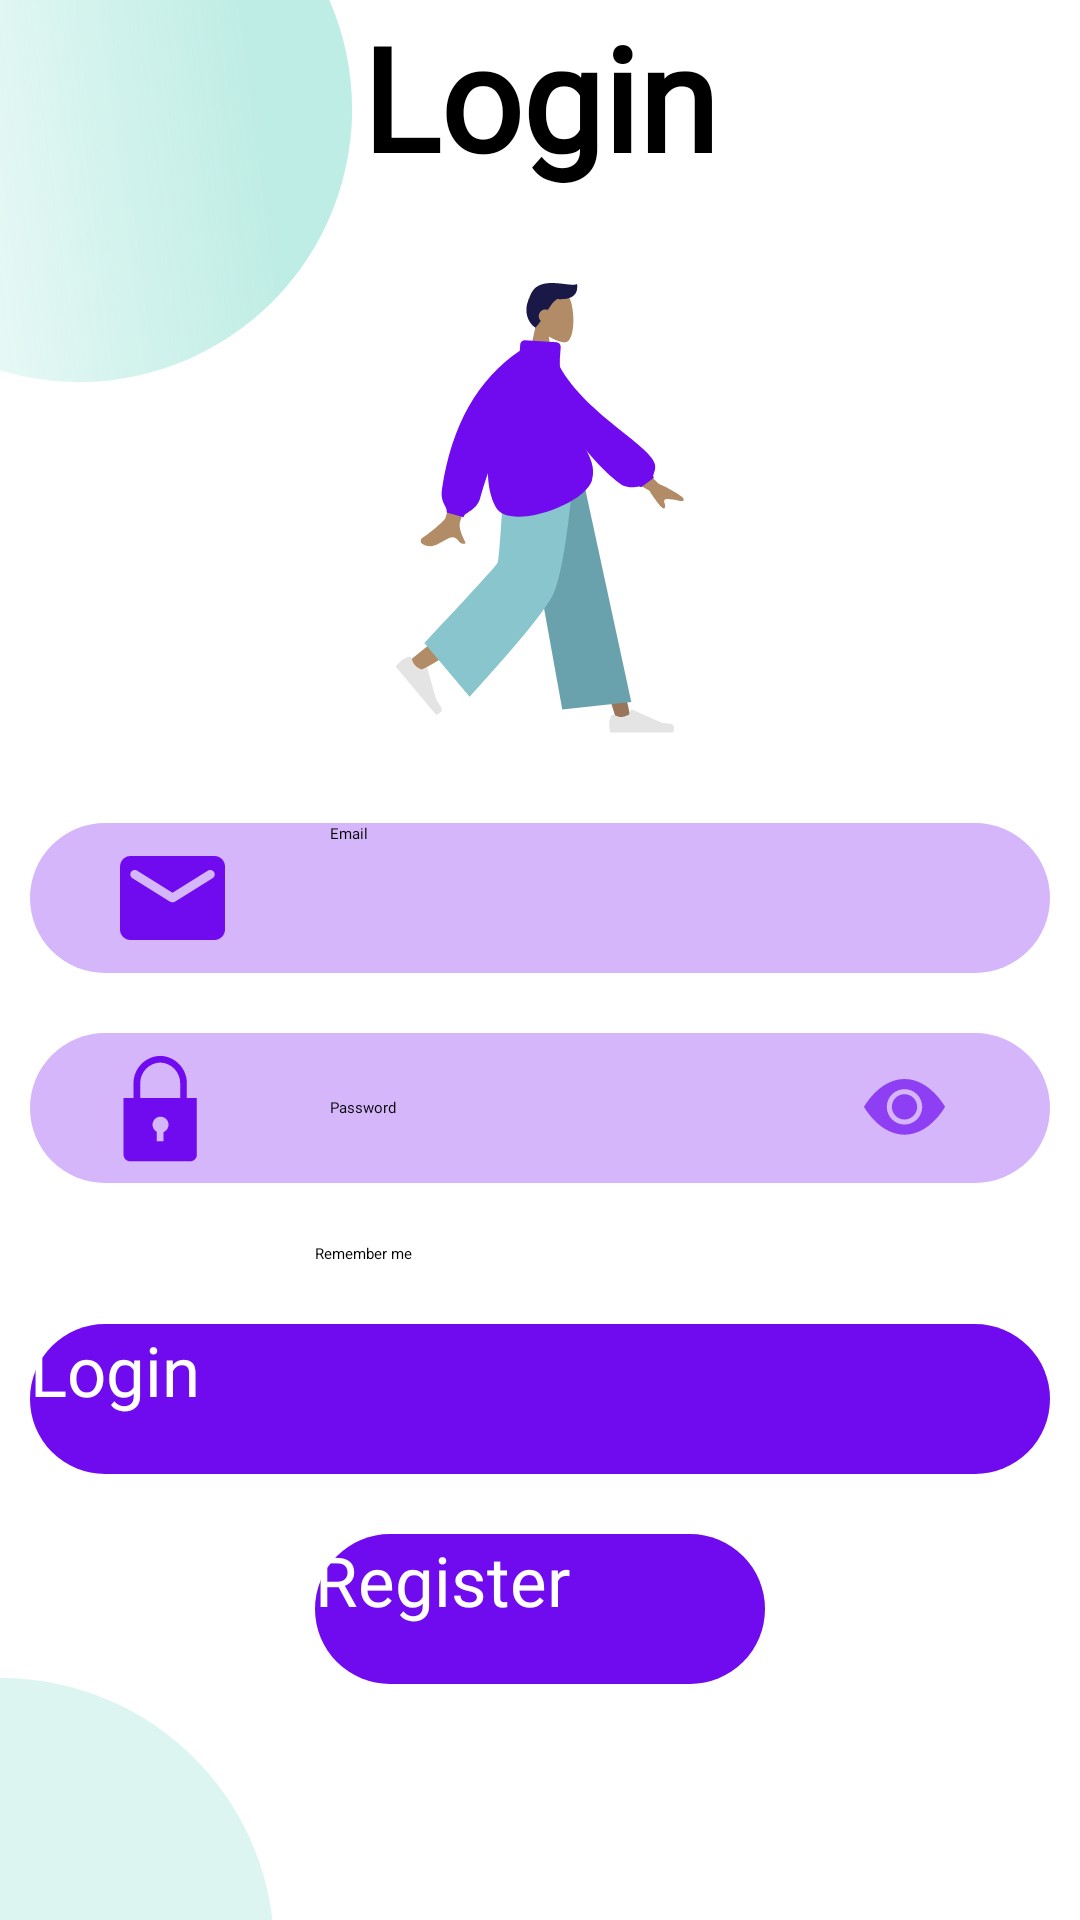

This screen was rendered from an Android layout file. Write that file and the resources it references.
<!-- AndroidManifest.xml: application theme Theme.App.Starting -->
<!-- res/layout/fragment_login.xml -->
<?xml version="1.0" encoding="utf-8"?>
<androidx.constraintlayout.widget.ConstraintLayout xmlns:android="http://schemas.android.com/apk/res/android"
    xmlns:app="http://schemas.android.com/apk/res-auto"
    xmlns:tools="http://schemas.android.com/tools"
    android:layout_width="match_parent"
    android:layout_height="match_parent"
    tools:context=".fragment.RegisterFragment">

    <androidx.appcompat.widget.AppCompatImageView
        android:id="@+id/circleOne"
        android:layout_width="wrap_content"
        android:layout_height="wrap_content"
        android:src="@drawable/ellipse_1"
        app:layout_constraintStart_toStartOf="parent"
        app:layout_constraintTop_toTopOf="parent" />

    <androidx.appcompat.widget.AppCompatTextView
        android:id="@+id/registerText"
        android:layout_width="wrap_content"
        android:layout_height="wrap_content"
        android:layout_gravity="center"
        android:fontFamily="@font/roboto_regular"
        android:text="@string/login"
        android:textSize="48sp"
        android:textStyle="bold"
        app:layout_constraintEnd_toEndOf="parent"
        app:layout_constraintStart_toStartOf="parent"
        app:layout_constraintTop_toTopOf="parent" />

    <androidx.appcompat.widget.AppCompatImageView
        android:id="@+id/mainPicture"
        android:layout_width="200dp"
        android:layout_height="150dp"
        android:layout_gravity="center"
        android:layout_marginTop="30dp"
        android:src="@drawable/ic_login"
        app:layout_constraintEnd_toEndOf="parent"
        app:layout_constraintStart_toStartOf="parent"
        app:layout_constraintTop_toBottomOf="@id/registerText" />

    <androidx.appcompat.widget.AppCompatEditText
        android:id="@+id/emailEt"
        android:layout_width="340dp"
        android:layout_height="50dp"
        android:layout_marginTop="30dp"
        android:background="@drawable/rounded_login"
        android:drawableStart="@drawable/mail"
        android:drawablePadding="35dp"
        android:fontFamily="@font/roboto_regular"
        android:hint="@string/email"
        android:inputType="textEmailAddress"
        android:paddingStart="30dp"
        android:textAllCaps="false"
        app:layout_constraintEnd_toEndOf="parent"
        app:layout_constraintStart_toStartOf="parent"
        app:layout_constraintTop_toBottomOf="@id/mainPicture"
        tools:ignore="RtlSymmetry" />

    <androidx.appcompat.widget.AppCompatEditText
        android:id="@+id/passwordEt"
        android:layout_width="340dp"
        android:layout_height="50dp"
        android:layout_marginTop="20dp"
        android:background="@drawable/rounded_login"
        android:drawableStart="@drawable/lock"
        android:drawableEnd="@drawable/eye"
        android:drawablePadding="30dp"
        android:fontFamily="@font/roboto_regular"
        android:gravity="center_vertical"
        android:hint="@string/password"
        android:inputType="textPassword"
        android:paddingStart="30dp"
        android:paddingEnd="35dp"
        android:textAllCaps="false"
        app:layout_constraintEnd_toEndOf="parent"
        app:layout_constraintStart_toStartOf="parent"
        app:layout_constraintTop_toBottomOf="@id/emailEt"
        tools:ignore="RtlSymmetry" />

    <androidx.appcompat.widget.AppCompatCheckBox
        android:id="@+id/checkBox"
        android:layout_width="150dp"
        android:layout_height="wrap_content"
        android:layout_marginTop="20dp"
        android:text="@string/remember_me"
        app:layout_constraintEnd_toEndOf="parent"
        app:layout_constraintStart_toStartOf="parent"
        app:layout_constraintTop_toBottomOf="@id/passwordEt" />

    <androidx.appcompat.widget.AppCompatButton
        android:id="@+id/loginBtn"
        android:layout_width="340dp"
        android:layout_height="50dp"
        android:layout_marginTop="20dp"
        android:background="@drawable/rounded_reg"
        android:fontFamily="@font/roboto_regular"
        android:text="@string/login"
        android:textAllCaps="false"
        android:textColor="@color/white"
        android:textSize="23sp"
        app:layout_constraintEnd_toEndOf="parent"
        app:layout_constraintStart_toStartOf="parent"
        app:layout_constraintTop_toBottomOf="@id/checkBox" />

    <androidx.appcompat.widget.AppCompatButton
        android:id="@+id/registerBtn"
        android:layout_width="150dp"
        android:layout_height="50dp"
        android:layout_marginTop="20dp"
        android:background="@drawable/rounded_reg"
        android:fontFamily="@font/roboto_regular"
        android:text="@string/register"
        android:textAllCaps="false"
        android:textColor="@color/white"
        android:textSize="23sp"
        app:layout_constraintEnd_toEndOf="parent"
        app:layout_constraintStart_toStartOf="parent"
        app:layout_constraintTop_toBottomOf="@id/loginBtn" />

    <androidx.appcompat.widget.AppCompatImageView
        android:layout_width="wrap_content"
        android:layout_height="wrap_content"
        android:src="@drawable/ellipse_2"
        app:layout_constraintBottom_toBottomOf="parent"
        app:layout_constraintStart_toStartOf="parent" />

</androidx.constraintlayout.widget.ConstraintLayout>
<!-- resources referenced by this layout -->
<resources>
  <color name="white">#FFFFFFFF</color>
  <!-- drawable ellipse_1 (drawable) -->
  <vector xmlns:android="http://schemas.android.com/apk/res/android"
      xmlns:aapt="http://schemas.android.com/aapt"
      android:width="118dp"
      android:height="128dp"
      android:viewportWidth="118"
      android:viewportHeight="128">
      <path
          android:fillAlpha="0.6"
          android:pathData="M-1.3,123.05C-49.18,107.77 -75.62,56.58 -60.34,8.7C-45.07,-39.18 6.13,-65.62 54.01,-50.34C101.89,-35.07 128.32,16.13 113.05,64.01C97.77,111.89 46.58,138.32 -1.3,123.05Z">
          <aapt:attr name="android:fillColor">
              <gradient
                  android:endX="-71.29"
                  android:endY="42.99"
                  android:startX="85"
                  android:startY="23"
                  android:type="linear">
                  <item
                      android:color="#FF93E1D3"
                      android:offset="0" />
                  <item
                      android:color="#00E2E2E2"
                      android:offset="1" />
              </gradient>
          </aapt:attr>
      </path>
  </vector>
  <!-- drawable ellipse_2 (drawable) -->
  <vector xmlns:android="http://schemas.android.com/apk/res/android"
      android:width="92dp"
      android:height="81dp"
      android:viewportWidth="92"
      android:viewportHeight="81">
      <path
          android:fillAlpha="0.2"
          android:fillColor="#58CCB7"
          android:pathData="M0.351,91.351m27.655,-86.696a91,91 72.584,1 1,-55.31 173.392a91,91 72.584,1 1,55.31 -173.392" />
  </vector>
  <!-- drawable rounded_login (drawable) -->
  <?xml version="1.0" encoding="utf-8"?>
  <shape xmlns:android="http://schemas.android.com/apk/res/android">
      <corners android:radius="25dp" />
      <solid android:color="@color/pink" />
  </shape>
  <!-- drawable rounded_reg (drawable) -->
  <?xml version="1.0" encoding="utf-8"?>
  <shape xmlns:android="http://schemas.android.com/apk/res/android">
      <corners android:radius="25dp" />
      <solid android:color="@color/purple" />
  </shape>
  <string name="email">Email</string>
  <string name="login">Login</string>
  <string name="password">Password</string>
  <string name="register">Register</string>
  <string name="remember_me">Remember me</string>
  <style name="Theme.App.Starting" parent="Theme.SplashScreen">
          <item name="android:windowSplashScreenBackground">#202020</item>
  
          <item name="android:windowSplashScreenAnimatedIcon">@drawable/ic_splash</item>
          <item name="postSplashScreenTheme">@style/Theme.Homework17</item>
      </style>
  <color name="pink">#d5b6fb</color>
  <color name="purple">#700BEF</color>
  <!-- drawable ic_splash (drawable) -->
  <vector xmlns:android="http://schemas.android.com/apk/res/android"
      android:width="24dp"
      android:height="24dp"
      android:tint="#4ECBCE"
      android:viewportWidth="24"
      android:viewportHeight="24">
      <group
          android:pivotX="12"
          android:pivotY="12"
          android:scaleX="0.5"
          android:scaleY="0.5">
          <path
              android:fillColor="@android:color/white"
              android:pathData="M14.5,17c0,1.65 -1.35,3 -3,3s-3,-1.35 -3,-3h2c0,0.55 0.45,1 1,1s1,-0.45 1,-1s-0.45,-1 -1,-1H2v-2h9.5C13.15,14 14.5,15.35 14.5,17zM19,6.5C19,4.57 17.43,3 15.5,3S12,4.57 12,6.5h2C14,5.67 14.67,5 15.5,5S17,5.67 17,6.5S16.33,8 15.5,8H2v2h13.5C17.43,10 19,8.43 19,6.5zM18.5,11H2v2h16.5c0.83,0 1.5,0.67 1.5,1.5S19.33,16 18.5,16v2c1.93,0 3.5,-1.57 3.5,-3.5S20.43,11 18.5,11z" />
      </group>
  </vector>
  <style name="Theme.Homework17" parent="Base.Theme.Homework17" />
  <style name="Base.Theme.Homework17" parent="Theme.Material3.DayNight.NoActionBar">
          
          
      </style>
</resources>
